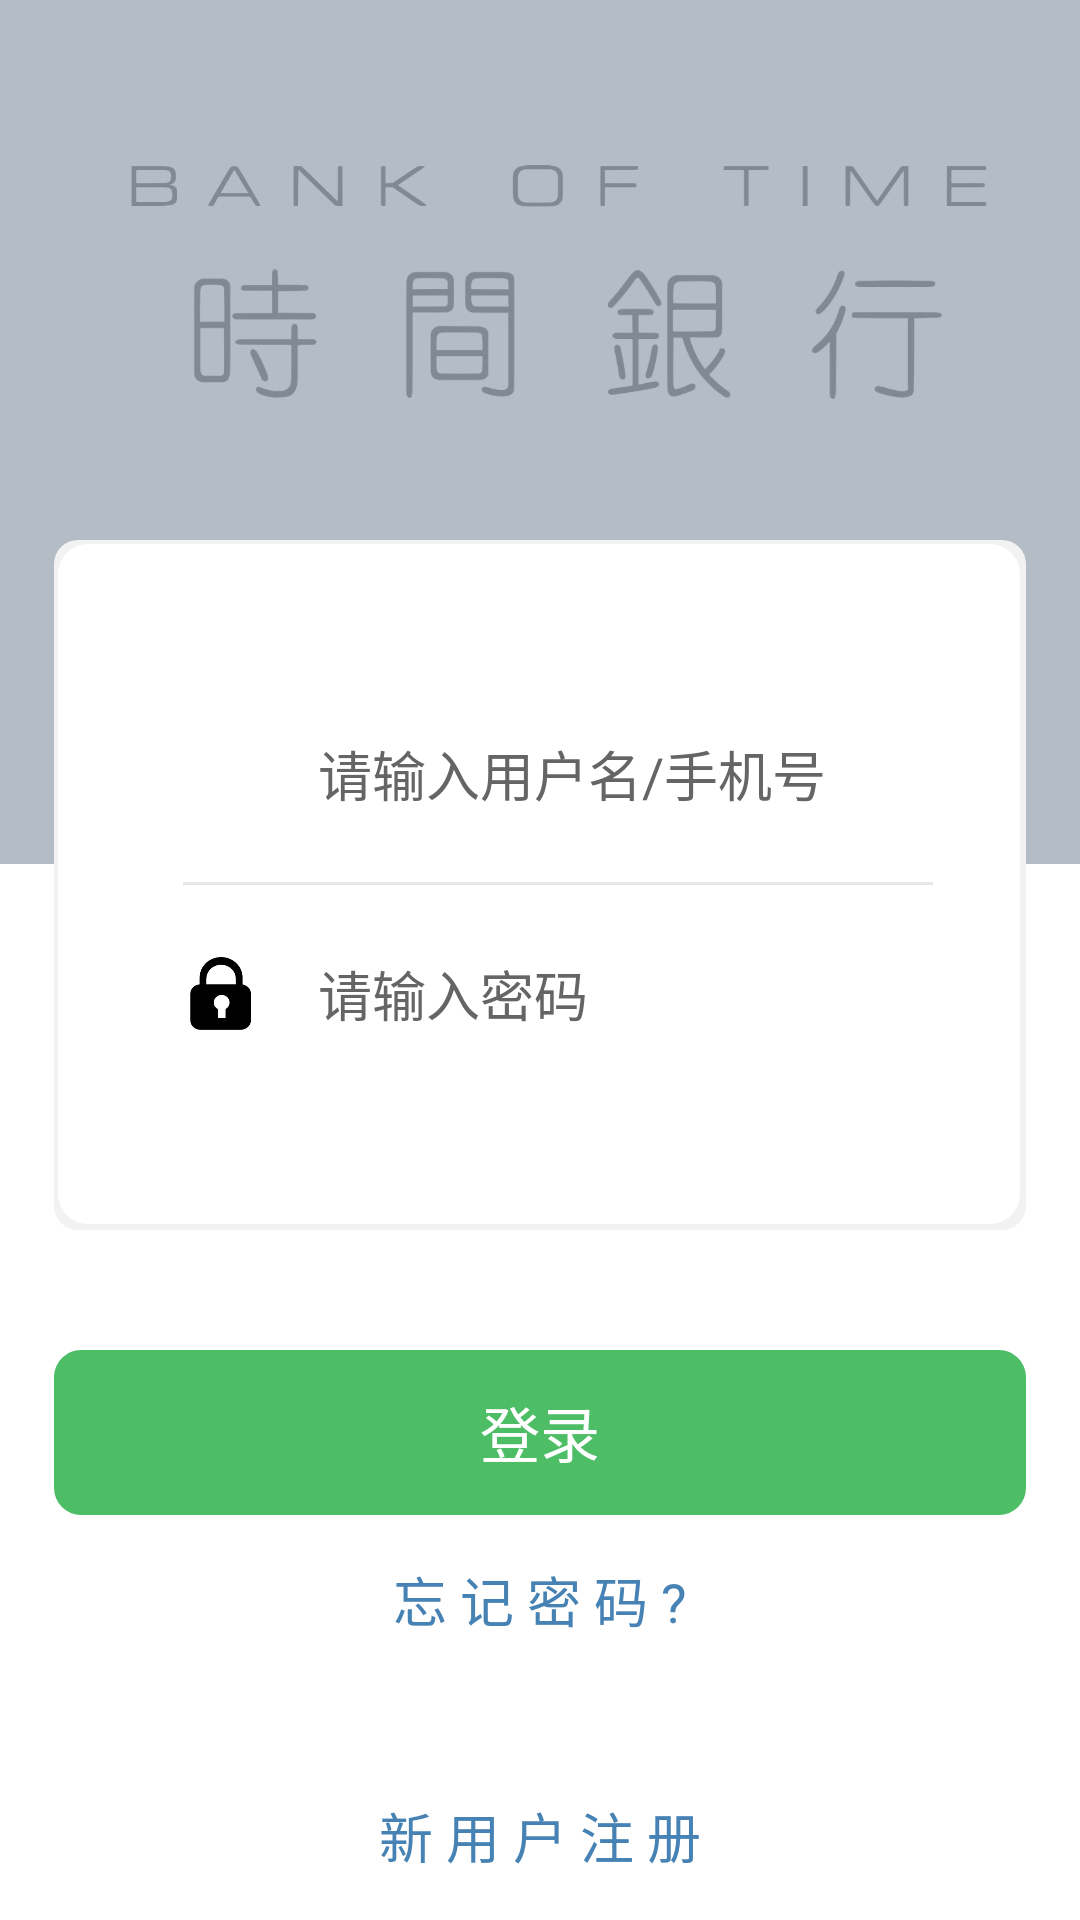

Here is an Android app screen rendered from its layout file. Give the layout XML and the strings, colors and styles it references.
<!-- AndroidManifest.xml: application theme android:Theme.Light.NoTitleBar -->
<!-- res/layout/activity_login.xml -->
<?xml version="1.0" encoding="utf-8"?>
<RelativeLayout
    xmlns:android="http://schemas.android.com/apk/res/android"
    xmlns:tools="http://schemas.android.com/tools"
    android:id="@+id/activity_login"
    android:layout_width="match_parent"
    android:layout_height="match_parent"
    tools:context="com.example.timebank.activity.LoginActivity">

    <ImageView
        android:layout_width="wrap_content"
        android:layout_height="100dp"
        android:layout_marginTop="40dp"
        android:src="@drawable/welcome_text"/>

    <ImageView
        android:layout_width="match_parent"
        android:layout_height="288dp"
        android:background="#8d778899"/>

    <LinearLayout
        android:layout_width="match_parent"
        android:layout_height="wrap_content"
        android:layout_marginTop="180dp"
        android:orientation="vertical">

        <LinearLayout
            android:layout_width="match_parent"
            android:layout_height="230dp"
            android:layout_marginLeft="18dp"
            android:layout_marginRight="18dp"
            android:background="@drawable/shape_login"
            android:gravity="center"
            android:orientation="vertical"
            android:paddingLeft="43dp"
            android:paddingRight="31dp">

            <LinearLayout
                android:layout_width="match_parent"
                android:layout_height="wrap_content"
                android:gravity="center_vertical"
                android:orientation="horizontal"
                >

                <ImageView
                    android:layout_width="25dp"
                    android:layout_height="25dp"
                    android:src="@drawable/login_user"/>

                <EditText
                    android:id="@+id/et_login_user"
                    android:layout_width="wrap_content"
                    android:layout_height="wrap_content"
                    android:layout_marginLeft="20dp"
                    android:background="@null"
                    android:lines="1"
                    android:hint="请输入用户名/手机号"
                    android:textColor="#000000"
                    android:textColorHint="@color/bottom_tv_gray"
                    android:textSize="18sp"/>
            </LinearLayout>

            <View
                android:layout_width="match_parent"
                android:layout_height="1dp"
                android:layout_marginBottom="23dp"
                android:layout_marginTop="23dp"
                android:background="#e8e7e7"/>

            <LinearLayout
                android:layout_width="match_parent"
                android:layout_height="wrap_content"
                android:gravity="center_vertical"
                android:orientation="horizontal"
                >

                <ImageView
                    android:layout_width="25dp"
                    android:layout_height="25dp"
                    android:src="@drawable/login_password"/>

                <EditText
                    android:id="@+id/et_login_password"
                    android:layout_width="wrap_content"
                    android:layout_height="wrap_content"
                    android:layout_marginLeft="20dp"
                    android:background="@null"
                    android:password="true"
                    android:hint="请输入密码"
                    android:textColor="#000000"
                    android:textColorHint="@color/bottom_tv_gray"
                    android:textSize="18sp"/>
            </LinearLayout>


        </LinearLayout>

        <Button
            android:id="@+id/bt_login"
            android:layout_width="match_parent"
            android:layout_height="55dp"
            android:layout_marginLeft="18dp"
            android:layout_marginRight="18dp"
            android:layout_marginTop="40dp"
            android:text="登录"
            android:background="@drawable/shape_green_button"
            android:textColor="#ffffff"
            android:textSize="20sp"/>
        <TextView
            android:id="@+id/tv_forget_password"
            android:layout_marginTop="15dp"
            android:layout_width="wrap_content"
            android:layout_height="wrap_content"
            android:text="忘 记 密 码 ?"
            android:textColor="#4682B4"
            android:layout_gravity="center_horizontal"
            android:textSize="18sp"/>

    </LinearLayout>

    <TextView
        android:id="@+id/tv_register"
        android:layout_width="wrap_content"
        android:layout_height="wrap_content"
        android:layout_alignParentBottom="true"
         android:layout_centerHorizontal="true"
        android:layout_marginBottom="15dp"
        android:text="新 用 户 注 册"
        android:textColor="#4682B4"
        android:textSize="18sp"/>

</RelativeLayout>
<!-- resources referenced by this layout -->
<resources>
  <color name="bottom_tv_gray">#656565</color>
  <!-- drawable login_password: png bitmap (drawable, 4267 bytes) -->
  <!-- drawable shape_green_button (drawable) -->
  <?xml version="1.0" encoding="utf-8"?>
  <shape xmlns:android="http://schemas.android.com/apk/res/android"
         android:shape="rectangle">
      <corners android:radius="9dp" />
      <solid android:color="#4DBE66" />
  </shape>
  <!-- drawable shape_login (drawable) -->
  <?xml version="1.0" encoding="utf-8"?>
  <layer-list xmlns:android="http://schemas.android.com/apk/res/android">
  
      <item>
          <shape android:shape="rectangle">
              <padding
                  android:bottom="2dp"
                  android:left="1.5dp"
                  android:right="2dp"
                  android:top="1.5dp"/>
                  <solid android:color="#F2F2F2"/>
                  <corners android:radius="8dp"/>
          </shape>
      </item>
  
      
      <item>
          <shape android:shape="rectangle"
              android:useLevel="false">
              
              <solid android:color="#FFFFFF"/>
              <corners android:radius="10dp"/>
              <padding
                  android:bottom="10dp"
                  android:left="10dp"
                  android:right="10dp"
                  android:top="10dp"/>
          </shape>
      </item>
  </layer-list>
  <!-- drawable welcome_text: png bitmap (drawable, 136450 bytes) -->
</resources>
